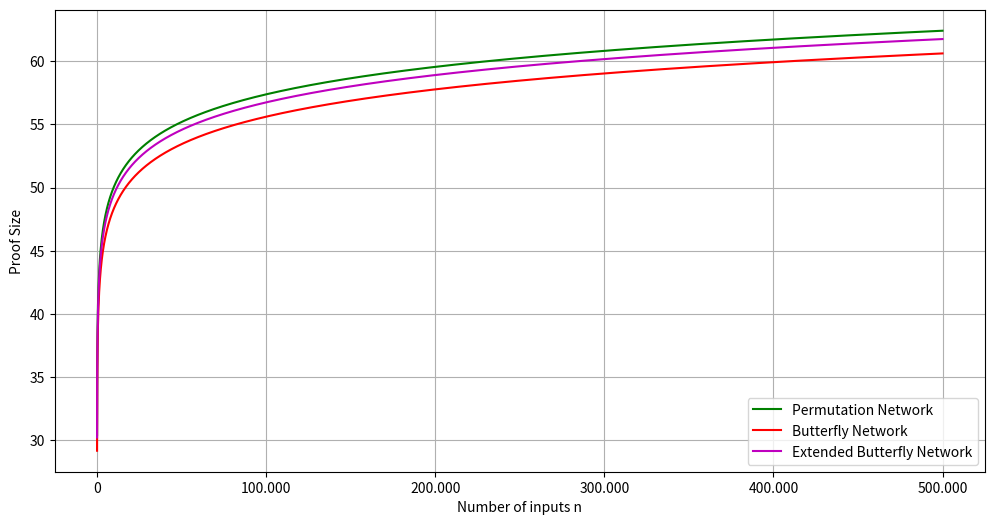

Python code for this plot:
import numpy as np
import matplotlib.pyplot as plt
from matplotlib.ticker import FuncFormatter


# Define the functions
def g(n):
    return 3 * (n * np.log2(n) - n + 1) +n

def h(n):
    return 3 * ((n) / 2) * np.log2(n) +n

# the number of additional stages is set to log2(n)/2
def i(n):
    return 3 * ((n) / 2) * (np.log2(n)+np.log2(n)/2) +n

# Generate a range of n values (n starts at 32 to scale the plot)
n = np.linspace(32, 500000, 1000000)

# Compute the proof size of each function's values
log_g = 2*np.log2(g(n)) +13 
log_h = 2*np.log2(h(n))+13
log_i = 2*np.log2(i(n))+13

# Create the plot
plt.figure(figsize=(12, 6))
plt.plot(n, log_g, label='Permutation Network', color='green')
plt.plot(n, log_h, label='Butterfly Network', color='red')
plt.plot(n, log_i, label='Extended Butterfly Network', color='m')

# Label the axes
plt.xlabel('Number of inputs n')
plt.ylabel('Proof Size')
# plt.title('Proof Size Comparison')

# Create a legend box
plt.legend(loc='lower right')

# Add thousands delimiters to the x-axis
formatter = FuncFormatter(lambda x, pos: f'{int(x):,}'.replace(',', '.'))
plt.gca().xaxis.set_major_formatter(formatter)

plt.grid(True)
# plt.show()

plt.savefig('plot_proof_size_comparison_extended.png', dpi=1200)